Run: headless pygame with SDL's dummy video driver; simulated clock (each Clock.tick advances the game by its frame time, no real sleeping); random seed 0; keys injected as events and as key.get_pressed() state; no mouse input.
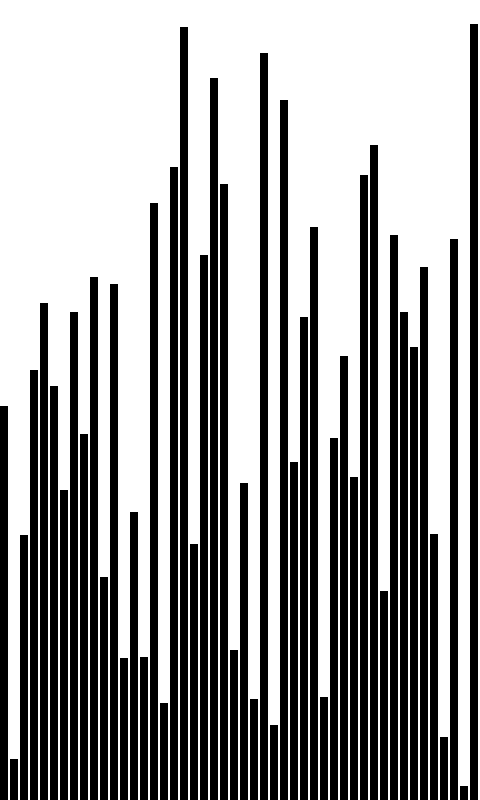
Frame 1 of 4 · flips 1–60 · no input
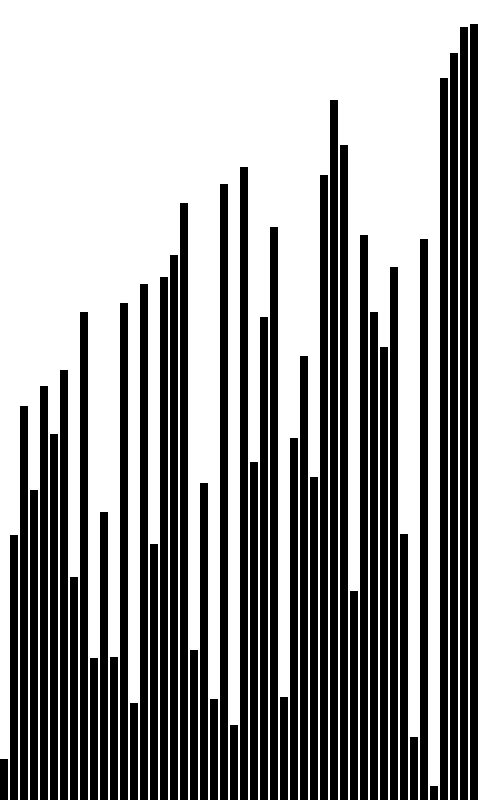
Frame 2 of 4 · flips 61–180 · tapped SPACE, RETURN · held RIGHT (→), D
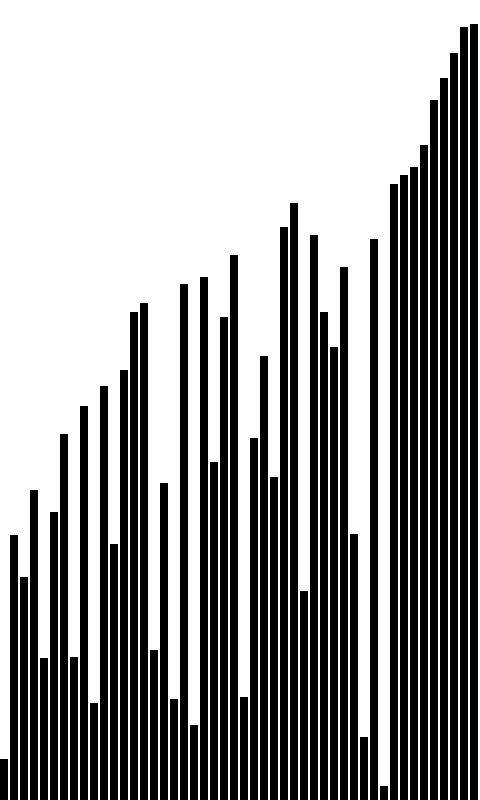
Frame 3 of 4 · flips 181–300 · held DOWN (↓), S
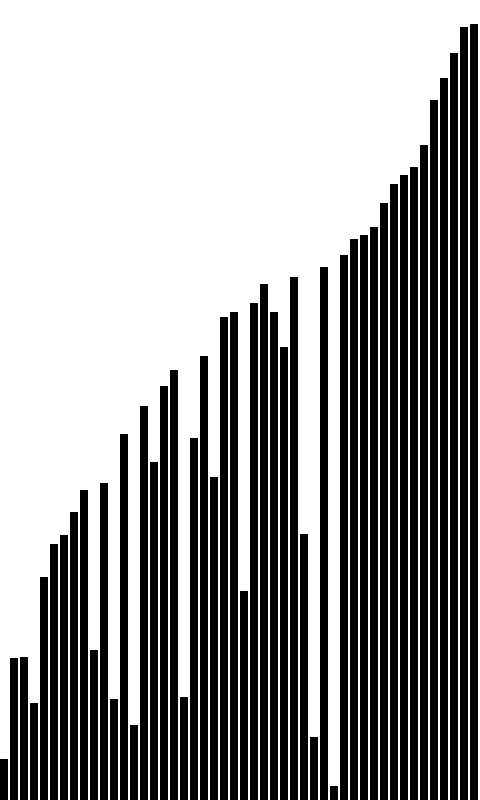
Frame 4 of 4 · flips 301–420 · held LEFT (←), A, UP (↑), W

The pygame program that drew these frames:

'''

Author : Karthik Goudar
date   : 2 Feb, 2023


Bubble Sort Visualizer Using Pygame

'''

import pygame
import sys
import random
import time

# Initialize Pygame
pygame.init()

# Set up the window
WIDTH = 480
HEIGHT = 800
window = pygame.display.set_mode((WIDTH, HEIGHT))

# Variables for sorting
numbers = [random.randint(0, HEIGHT) for i in range(WIDTH // 10)]
sorted = False

# Bubble sort algorithm
def bubble_sort(numbers):
    global sorted
    for i in range(len(numbers) - 1):
        for j in range(len(numbers) - i - 1):
            if numbers[j] > numbers[j + 1]:
                numbers[j], numbers[j + 1] = numbers[j + 1], numbers[j]
                draw(numbers)
    sorted = True

# Function to draw the numbers
def draw(numbers):
    window.fill((255, 255, 255))
    for i, number in enumerate(numbers):
        pygame.draw.rect(window, (0, 0, 0), (i * 10, HEIGHT - number, 8, number))
    pygame.display.update()

# Game loop
while True:
    for event in pygame.event.get():
        if event.type == pygame.QUIT:
            pygame.quit()
            sys.exit()

    if not sorted:
        bubble_sort(numbers)

    draw(numbers)
    time.sleep(20)
